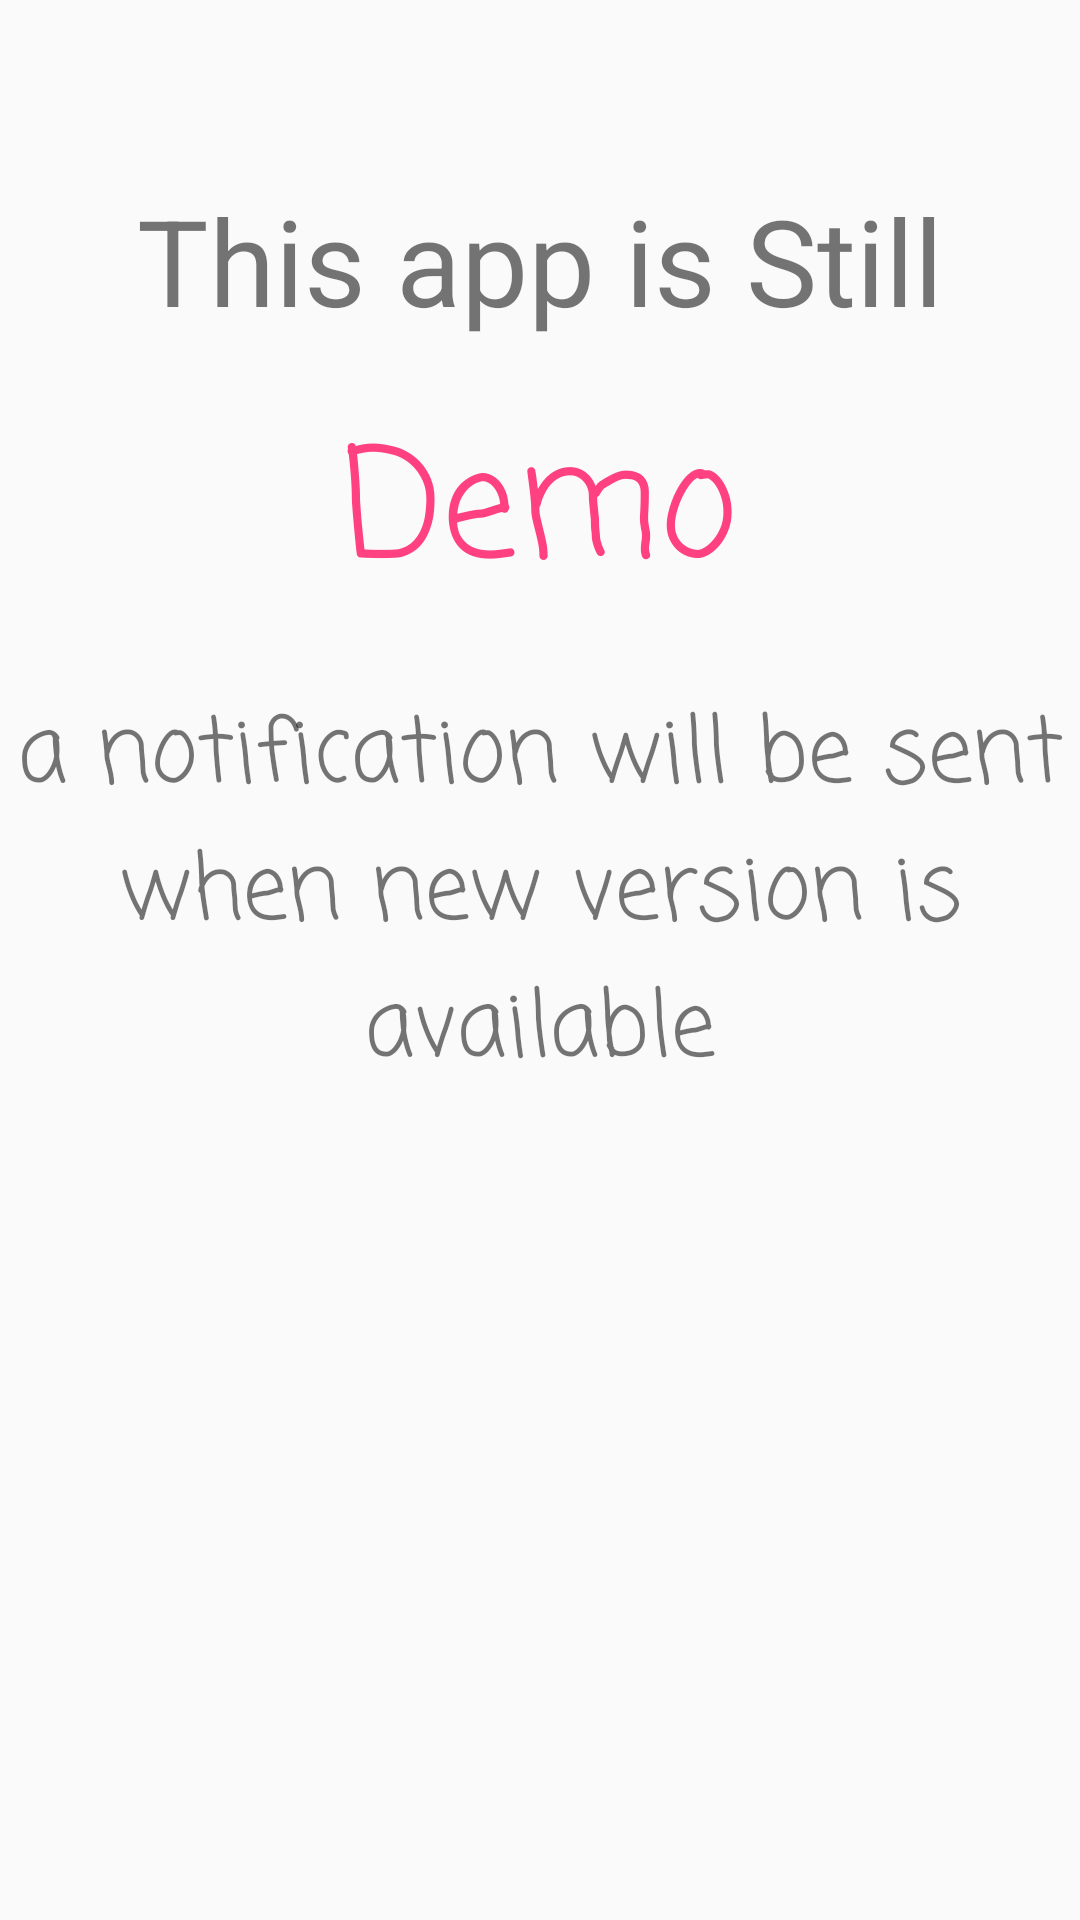

The Android layout XML behind this screen, and the referenced resources:
<!-- AndroidManifest.xml: application theme AppTheme -->
<!-- res/layout/activity_settings.xml -->
<?xml version="1.0" encoding="utf-8"?>
<LinearLayout xmlns:android="http://schemas.android.com/apk/res/android"
    xmlns:app="http://schemas.android.com/apk/res-auto"
    xmlns:tools="http://schemas.android.com/tools"
    android:layout_width="match_parent"
    android:layout_height="match_parent"
    android:orientation="vertical"
    tools:context="._main.view.SettingsActivity">

    <TextView
        android:layout_width="wrap_content"
        android:layout_height="wrap_content"
        android:layout_gravity="center_horizontal"
        android:layout_marginTop="60dp"
        android:gravity="center"
        android:text="This app is Still"
        android:textSize="@dimen/MediumTextSize" />

    <TextView
        style="@style/IntroSpotText"
        android:layout_width="wrap_content"
        android:layout_height="wrap_content"
        android:layout_gravity="center_horizontal"
        android:layout_marginTop="20dp"
        android:gravity="center"
        android:text="Demo"
        android:textSize="@dimen/LargeTextSize" />

    <TextView
        style="@style/IntroNormalText"
        android:layout_width="wrap_content"
        android:layout_height="wrap_content"
        android:layout_gravity="center_horizontal"
        android:layout_marginTop="20dp"
        android:gravity="center"
        android:text="a notification will be sent when new version is available"
        android:textSize="@dimen/SmallTextSize" />


</LinearLayout>
<!-- resources referenced by this layout -->
<resources>
  <dimen name="LargeTextSize">50sp</dimen>
  <dimen name="MediumTextSize">40sp</dimen>
  <dimen name="SmallTextSize">30sp</dimen>
  <style name="IntroNormalText" parent="@style/IntroBaseText">
          <item name="android:fontFamily">casual</item>
      </style>
  <style name="IntroSpotText" parent="@style/IntroNormalText">
          <item name="android:textSize">@dimen/XLargeTextSize</item>
          <item name="android:textColor">@color/colorSpotText</item>
      </style>
  <style name="AppTheme" parent="Theme.AppCompat.Light.DarkActionBar">
          
          <item name="colorPrimary">@color/colorPrimary</item>
          <item name="colorPrimaryDark">@color/colorPrimaryDark</item>
          <item name="colorAccent">@color/colorAccent</item>
      </style>
  <style name="IntroBaseText">
          <item name="android:layout_width">wrap_content</item>
          <item name="android:layout_height">wrap_content</item>
          <item name="android:layout_gravity">center</item>
      </style>
  <dimen name="XLargeTextSize">70sp</dimen>
  <color name="colorSpotText">#FF4081</color>
  <color name="colorPrimary">#009688</color>
  <color name="colorPrimaryDark">#00796B</color>
  <color name="colorAccent">#00BFA5</color>
</resources>
